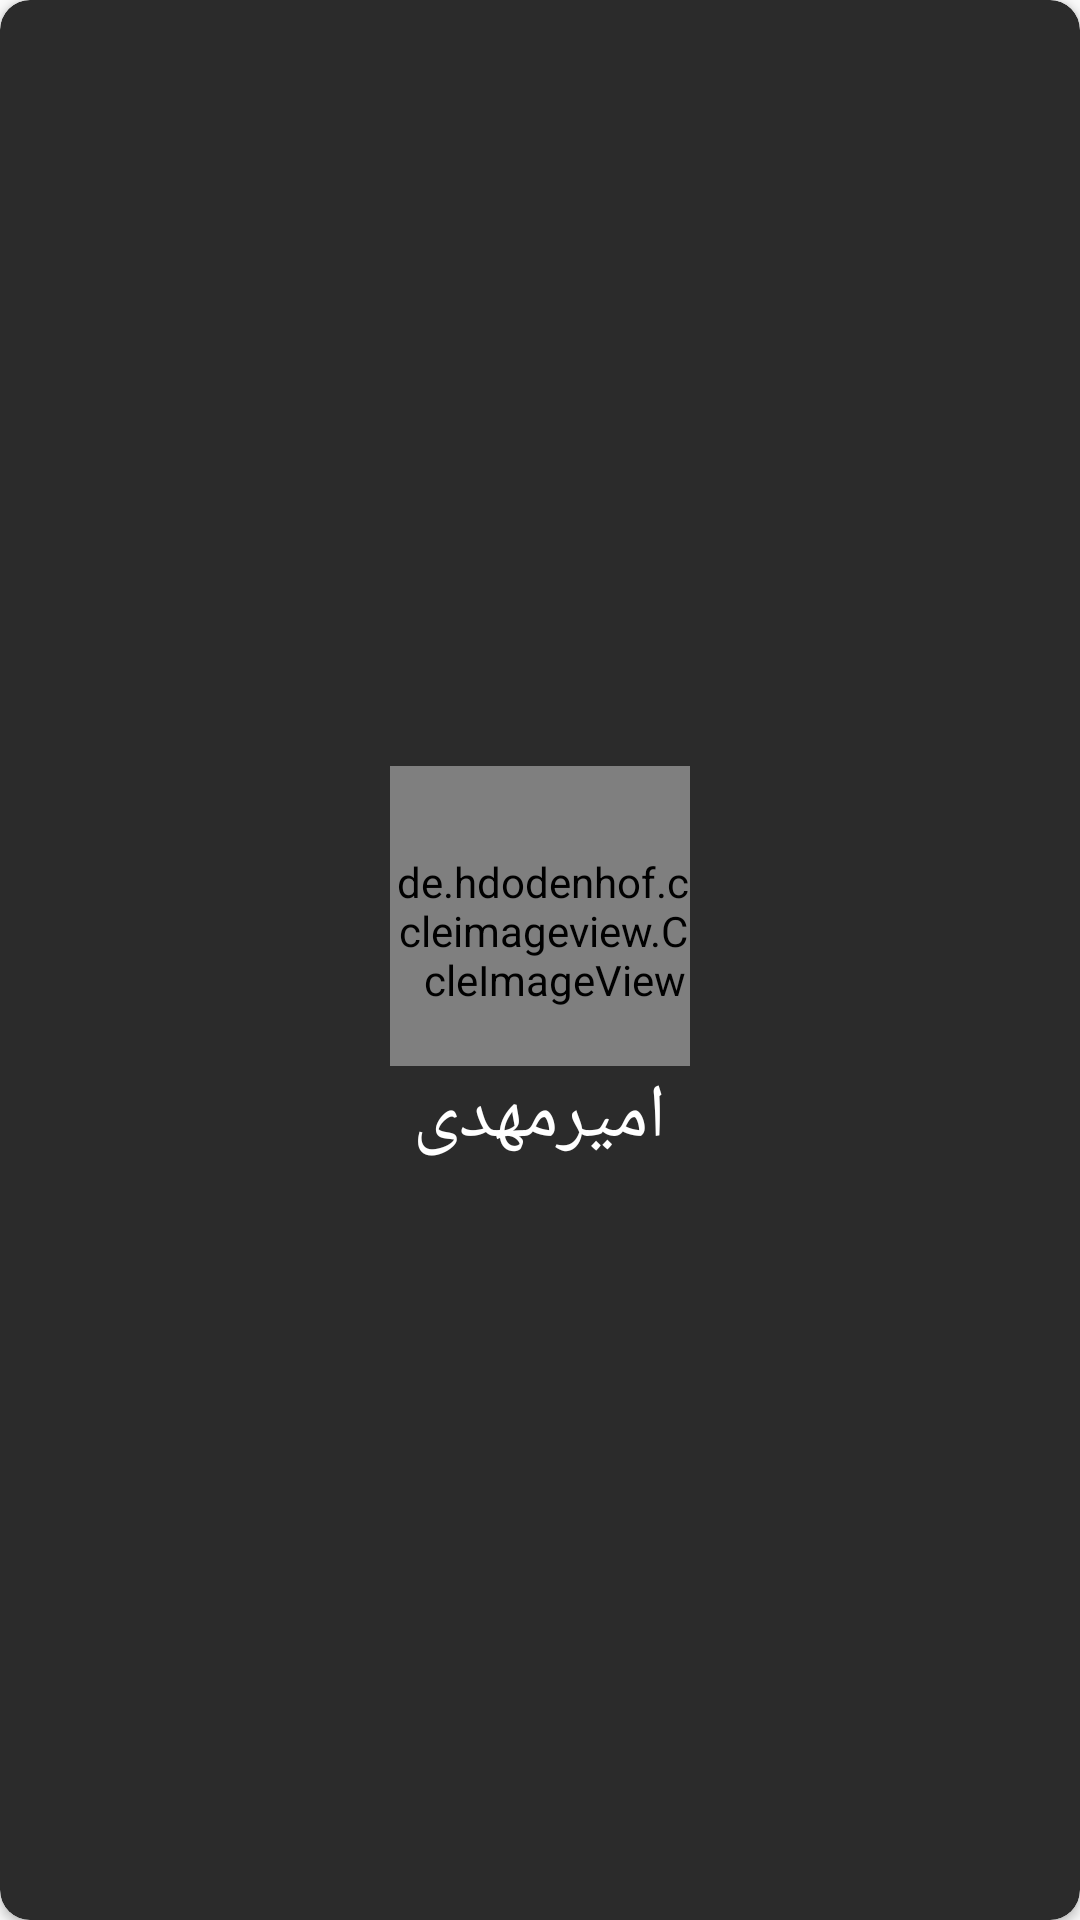

The Android layout XML behind this screen, and the referenced resources:
<!-- AndroidManifest.xml: application theme AppTheme -->
<!-- res/layout/recyclerlayoutpofile.xml -->
<?xml version="1.0" encoding="utf-8"?>
<androidx.cardview.widget.CardView xmlns:android="http://schemas.android.com/apk/res/android"
    xmlns:app="http://schemas.android.com/apk/res-auto"
    android:id="@+id/profile_id_rec"
    android:layout_width="match_parent"
    android:layout_height="215dp"
    android:elevation="2dp"
    android:layout_margin="2dp"
    app:cardBackgroundColor="#2b2b2b"
    app:cardCornerRadius="10dp">


    <LinearLayout
        android:layout_width="match_parent"
        android:layout_height="match_parent"
        android:orientation="vertical"
        android:gravity="center"
        android:layout_margin="10dp">

        <LinearLayout
            android:layout_width="100dp"
            android:layout_height="100dp"
            android:layout_marginTop="5dp"
            android:background="@drawable/dfsfsdf"
            android:orientation="vertical">

            <de.hdodenhof.circleimageview.CircleImageView
                android:id="@+id/img_personamir22"
                android:layout_width="110dp"
                android:layout_height="110dp"
                >

            </de.hdodenhof.circleimageview.CircleImageView>


        </LinearLayout>

        <TextView
            android:id="@+id/txt_name_title22"
            android:layout_width="wrap_content"
            android:layout_height="wrap_content"
            android:fontFamily="@font/yekan"
            android:text="امیرمهدی"
            android:textColor="@android:color/white"
            android:textSize="25sp">

        </TextView>

    </LinearLayout>

</androidx.cardview.widget.CardView>
<!-- resources referenced by this layout -->
<resources>
  <!-- drawable dfsfsdf (drawable) -->
  <?xml version="1.0" encoding="utf-8"?>
  <shape android:shape="oval" xmlns:android="http://schemas.android.com/apk/res/android">
  <solid android:color="#2980b9"></solid>
  
  </shape>
  <style name="AppTheme" parent="Theme.AppCompat.Light.NoActionBar" />
</resources>
